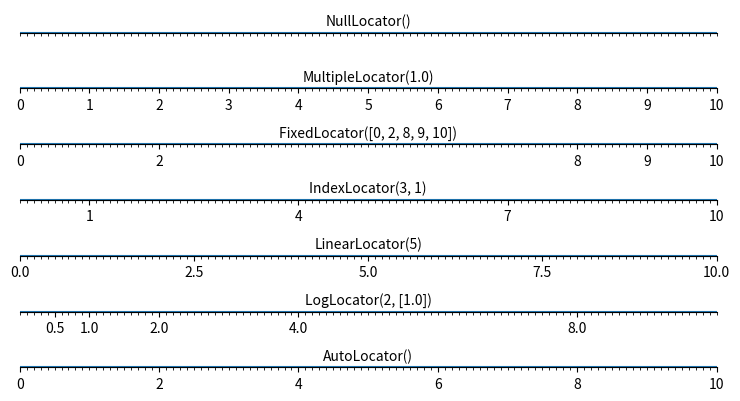

Write Python code to recreate this figure.
import numpy as np

from matplotlib import ticker
import matplotlib.pyplot as plt


def tickline():
    plt.xlim(0, 10), plt.ylim(-1, 1), plt.yticks([])
    ax = plt.gca()
    ax.spines["right"].set_color("none")
    ax.spines["left"].set_color("none")
    ax.spines["top"].set_color("none")
    ax.xaxis.set_ticks_position("bottom")
    ax.spines["bottom"].set_position(("data", 0))
    ax.yaxis.set_ticks_position("none")
    ax.xaxis.set_minor_locator(ticker.MultipleLocator(0.1))
    ax.plot(np.arange(11), np.zeros(11))
    return ax


locators = [
    "ticker.NullLocator()",
    "ticker.MultipleLocator(1.0)",
    "ticker.FixedLocator([0, 2, 8, 9, 10])",
    "ticker.IndexLocator(3, 1)",
    "ticker.LinearLocator(5)",
    "ticker.LogLocator(2, [1.0])",
    "ticker.AutoLocator()",
]

n_locators = len(locators)

size = 512, 40 * n_locators
dpi = 72.0
figsize = size[0] / float(dpi), size[1] / float(dpi)
fig = plt.figure(figsize=figsize, dpi=dpi)
fig.patch.set_alpha(0)


for i, locator in enumerate(locators):
    plt.subplot(n_locators, 1, i + 1)
    ax = tickline()
    ax.xaxis.set_major_locator(eval(locator))
    plt.text(5, 0.3, locator[7:], ha="center")

plt.subplots_adjust(bottom=0.01, top=0.99, left=0.01, right=0.99)
plt.show()